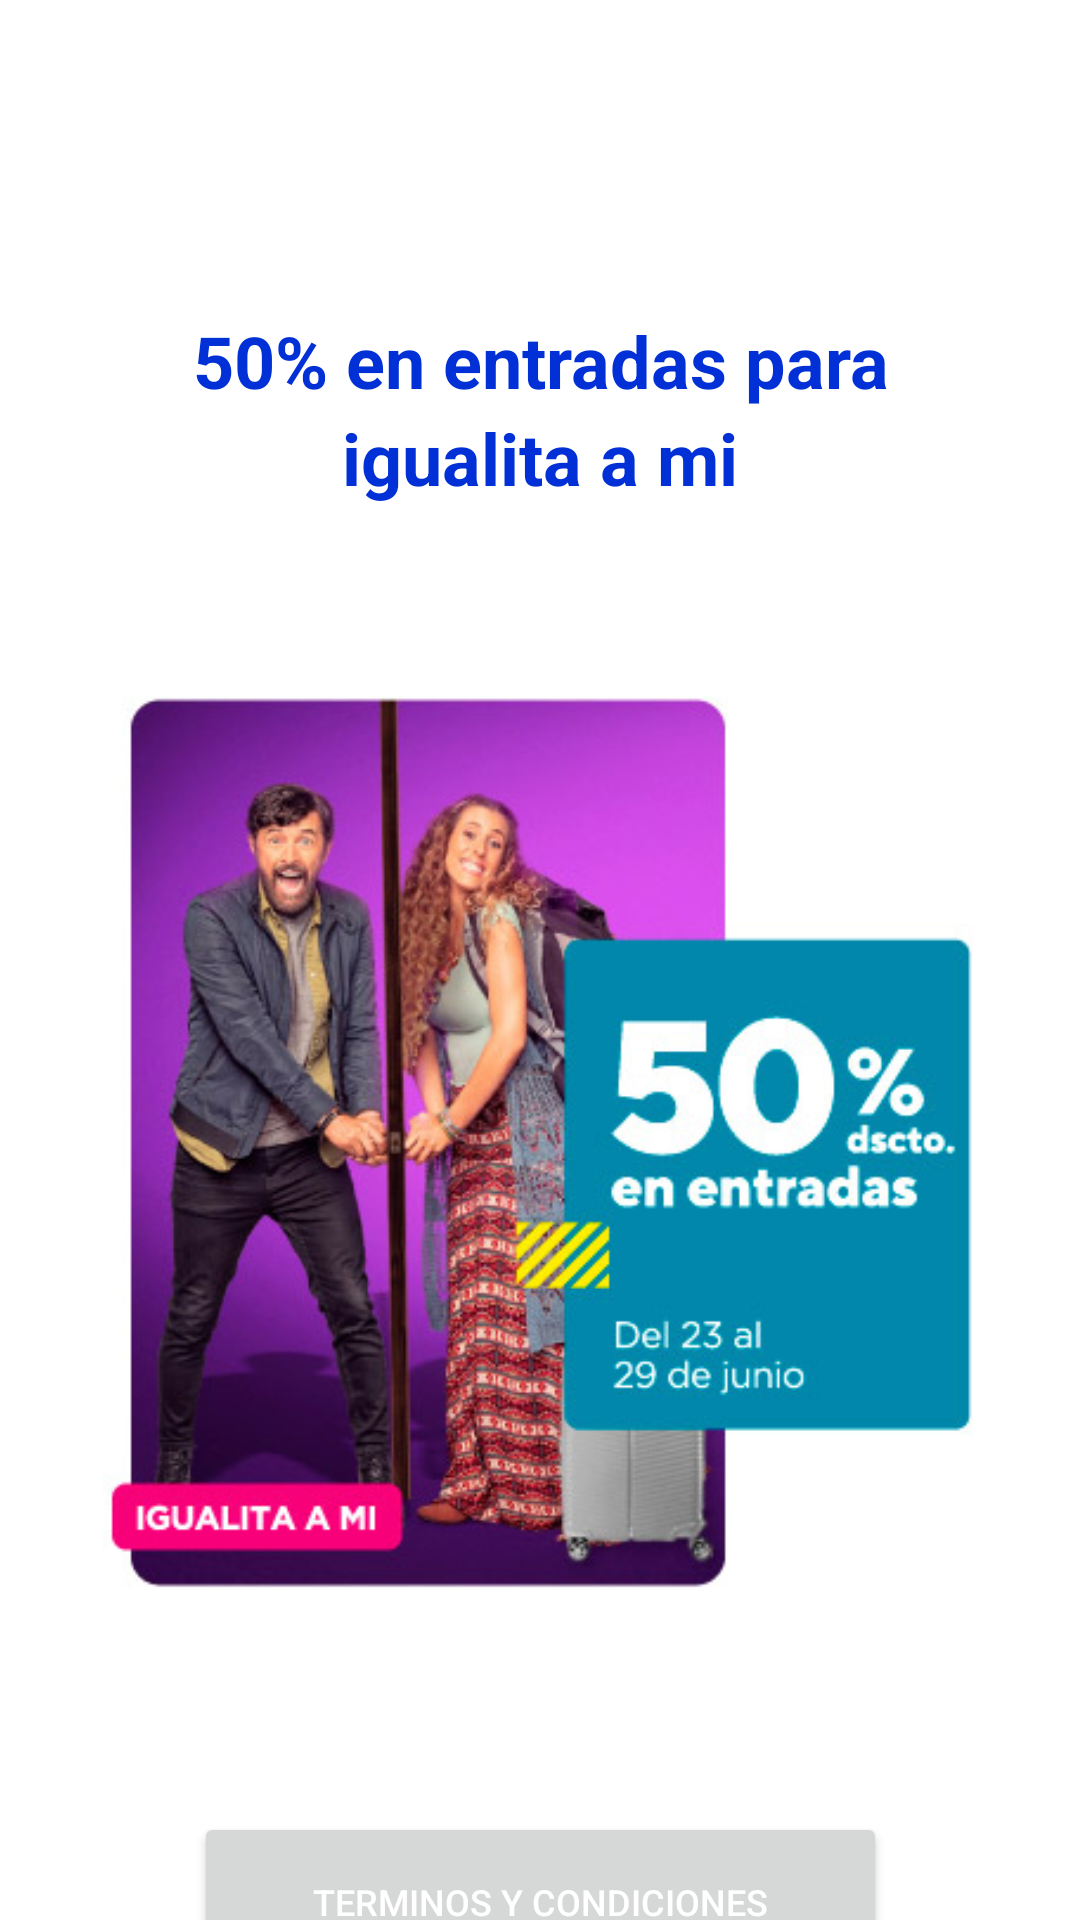

Reconstruct the res/layout file that produces this screen, plus the resources it refers to.
<!-- AndroidManifest.xml: application theme Theme.Prueba -->
<!-- res/layout/fragment_promocion.xml -->
<?xml version="1.0" encoding="utf-8"?>
<androidx.constraintlayout.widget.ConstraintLayout xmlns:android="http://schemas.android.com/apk/res/android"
    xmlns:app="http://schemas.android.com/apk/res-auto"
    xmlns:tools="http://schemas.android.com/tools"
    android:layout_width="match_parent"
    android:layout_height="match_parent"
    tools:context=".PromocionFragment">


    <TextView
        android:id="@+id/textView4"
        android:layout_width="wrap_content"
        android:layout_height="wrap_content"
        android:layout_marginTop="104dp"
        android:text="50% en entradas para"
        android:textAlignment="center"
        android:textColor="@color/purple_700"
        android:textSize="24sp"
        android:textStyle="bold"
        app:layout_constraintEnd_toEndOf="parent"
        app:layout_constraintStart_toStartOf="parent"
        app:layout_constraintTop_toTopOf="parent" />

    <TextView
        android:id="@+id/textView5"
        android:layout_width="wrap_content"
        android:layout_height="wrap_content"
        android:text="igualita a mi"
        android:textColor="@color/purple_700"
        android:textSize="24sp"
        android:textStyle="bold"
        app:layout_constraintEnd_toEndOf="parent"
        app:layout_constraintStart_toStartOf="parent"
        app:layout_constraintTop_toBottomOf="@+id/textView4" />

    <ImageView
        android:id="@+id/imageView"
        android:layout_width="355dp"
        android:layout_height="363dp"
        android:layout_marginTop="28dp"
        android:src="@drawable/promociones"
        app:layout_constraintEnd_toEndOf="parent"
        app:layout_constraintStart_toStartOf="parent"
        app:layout_constraintTop_toBottomOf="@+id/textView5" />

    <Button
        android:id="@+id/button2"
        android:layout_width="231dp"
        android:layout_height="60dp"
        android:layout_marginTop="604dp"
        android:text="Terminos y condiciones"
        android:textColor="@color/white"
        android:textSize="12sp"
        app:cornerRadius="19dp"
        app:layout_constraintEnd_toEndOf="parent"
        app:layout_constraintStart_toStartOf="parent"
        app:layout_constraintTop_toTopOf="parent" />
</androidx.constraintlayout.widget.ConstraintLayout>
<!-- resources referenced by this layout -->
<resources>
  <color name="purple_700">#0230D7</color>
  <color name="white">#FFFFFFFF</color>
  <!-- drawable promociones: jpg bitmap (drawable, 55848 bytes) -->
  <style name="Theme.Prueba" parent="Theme.MaterialComponents.DayNight.NoActionBar">
          
          <item name="colorPrimary">@color/teal_700</item>
          <item name="colorPrimaryVariant">#0230D7</item>
          <item name="colorOnPrimary">@color/white</item>
          
          <item name="colorSecondary">@color/teal_200</item>
          <item name="colorSecondaryVariant">#0230D7</item>
          <item name="colorOnSecondary">#0230D7</item>
          
          <item name="android:statusBarColor" tools:targetApi="l">?attr/colorPrimaryVariant</item>
          
          <item name="windowActionBar">false</item>
          <item name="windowNoTitle">true</item>
      </style>
  <color name="teal_700">#d70242</color>
  <color name="teal_200">#d70242</color>
</resources>
